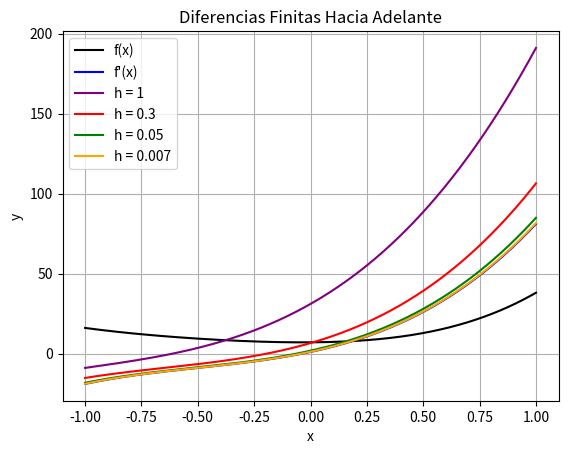
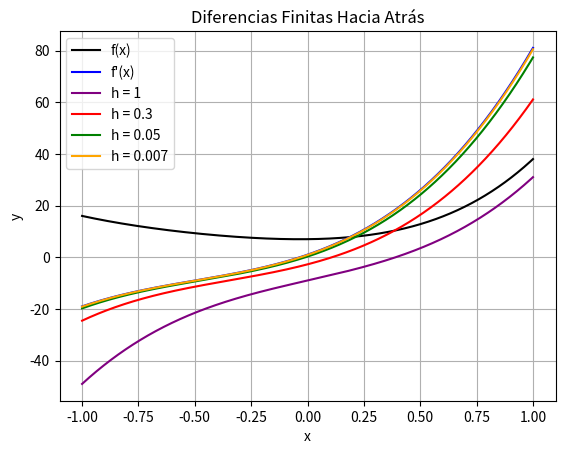
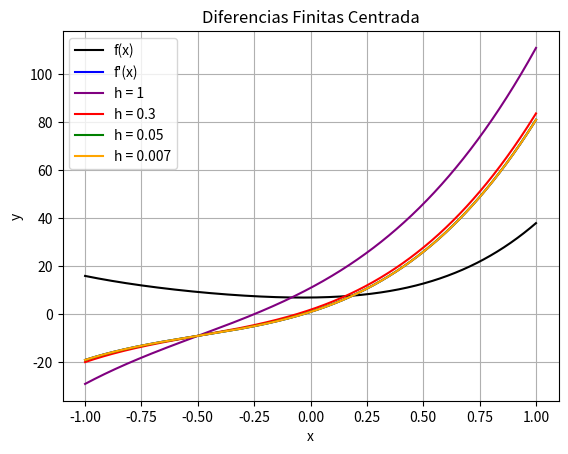
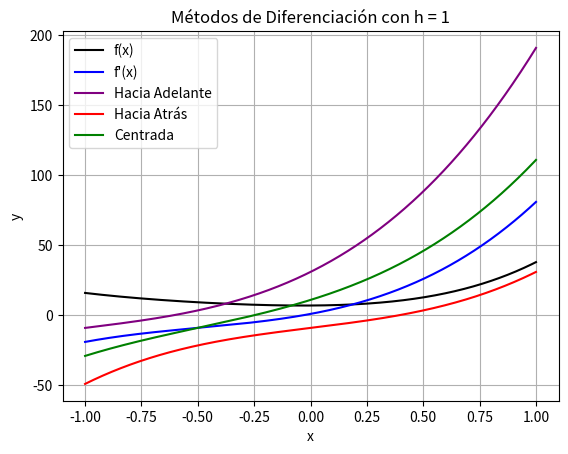
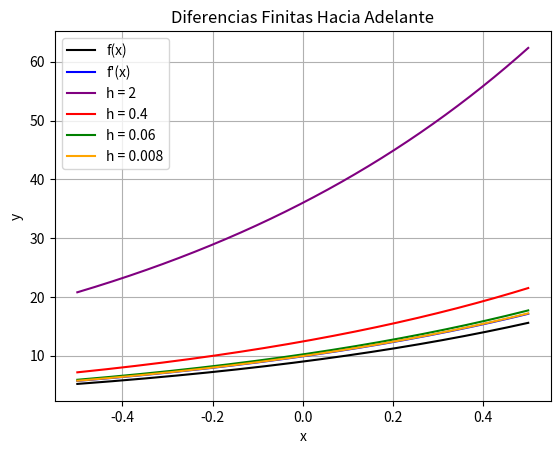
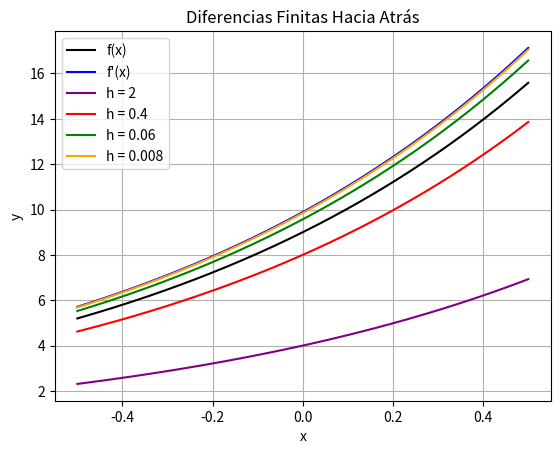
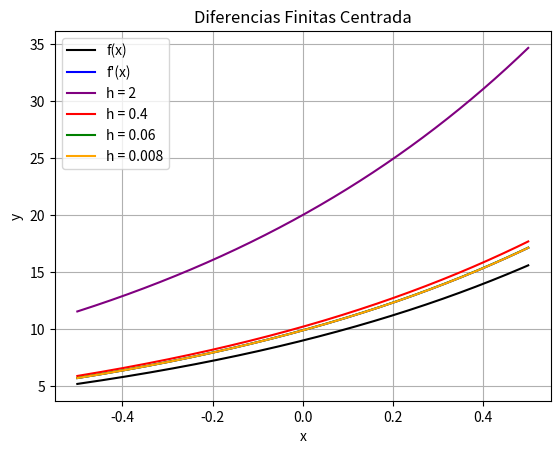
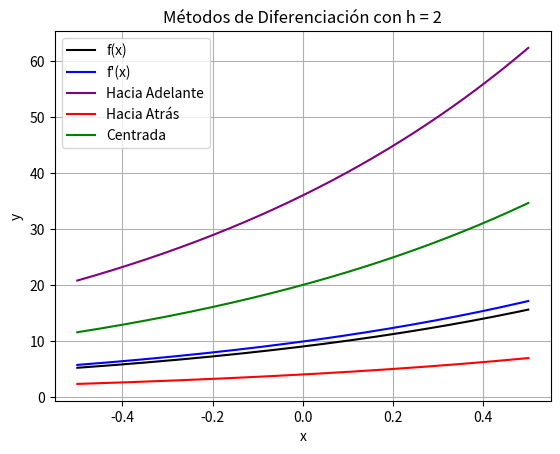
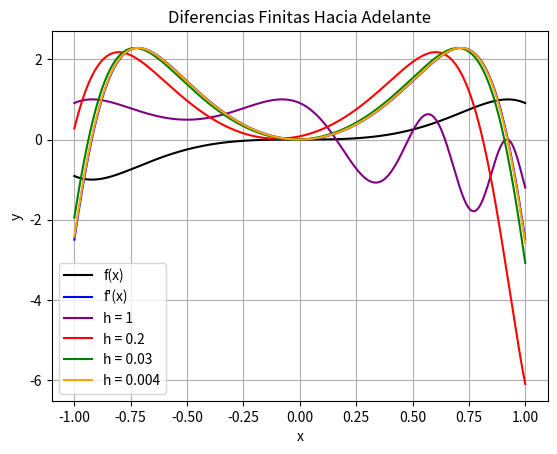
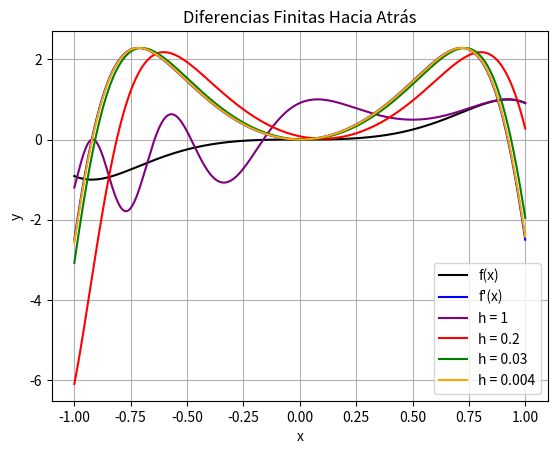
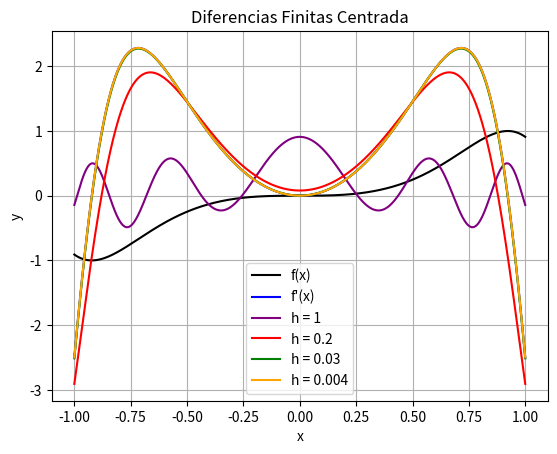
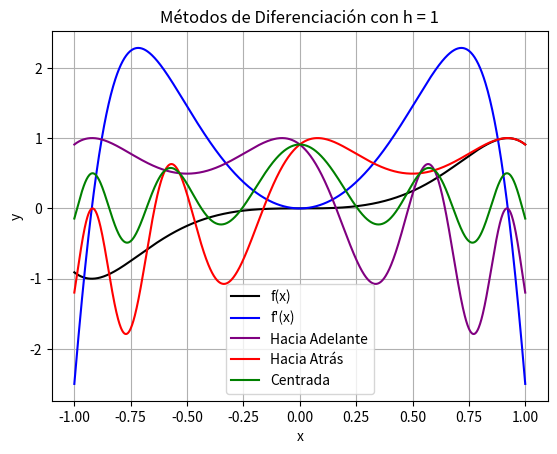

Reproduce these figures in Python, in order.
# UNIDAD 5: DIFERENCIACIÓN E INTEGRACIÓN

import time
import numpy as np
import sympy as sym
import matplotlib.pyplot as plt

x = sym.Symbol("x")


# Método de Diferencias Finitas Hacia Adelante
def diferencia_hacia_adelante(f, h):
    """
    Entrada: una función f(x) y un entero h.
    Salida: primera derivada f'(x).
    """

    derivada = (f.subs(x,x+h) - f) / h
    return derivada


# Método de Diferencias Finitas Hacia Atrás
def diferencia_hacia_atras(f, h):
    """
    Entrada: una función f(x) y un entero h.
    Salida: primera derivada f'(x).
    """

    derivada = (f - f.subs(x,x-h)) / h
    return derivada


# Método de Diferencia Centrada
def diferencia_centrada(f, h):
    """
    Entrada: una función f(x) y un entero h.
    Salida: primera derivada f'(x).
    """

    derivada = (f.subs(x,x+h) - f.subs(x,x-h)) / (2*h)
    return derivada


# Segunda derivada (CREO QUE NO ERA NECESARIO)
def segunda_derivada(f, h):
    """
    Entrada: una función f(x) y un entero h.
    Salida: segunda derivada f''(x).
    """

    derivada = (f.subs(x,x+h) -2*f + f.subs(x,x-h)) / (h**2)
    return derivada


# Integral por Regla del Rectángulo
def punto_medio(f, a, b):
    """
    Entrada: función f(x) y dos enteros a y b.
    Salida: integral definida de f(x) con límites a y b.
    """

    n = 1000
    xi = [i for i in np.linspace(a, b, n)]
    f = sym.lambdify(x, f)

    integral = 0
    for i in range(n):
        integral += (xi[i] - xi[i-1]) * f((xi[i-1] + xi[i]) / 2)

    return integral


# Integral por Regla del Trapezoide
def trapezoide(f, a, b):
    """
    Entrada: función f(x) y dos enteros a y b.
    Salida: integral definida de f(x) con límites a y b.
    """

    n = 1000
    xi = [i for i in np.linspace(a, b, n)]
    f = sym.lambdify(x, f)

    integral = 0
    for i in range(n):
        integral += (xi[i] - xi[i-1]) * (f(xi[i-1]) + f(xi[i]))

    return integral / 2


# Integral por Regla del Simpson
def simpson(f, a, b):
    """
    Entrada: función f(x) y dos enteros a y b.
    Salida: integral definida de f(x) con límites a y b.
    """

    n = 1000
    xi = [i for i in np.linspace(a, b, n)]
    f = sym.lambdify(x, f)

    integral = 0
    for i in range(n):
        integral += (xi[i] - xi[i-1]) * (f(xi[i-1]) + 4*f((xi[i-1]+xi[i])/2) + f(xi[i]))

    return integral / 6


# Pintar ejemplo de derivada con cada método
def ejemplo_derivada(funcion, hs, min_x, max_x, mostrar):
    # FALTA LA SEGUNDA DERIVADA

    colores = ["purple", "red", "green", "orange", "gray"]
    metodos = ["Hacia Adelante", "Hacia Atrás", "Centrada"]

    x_funcion = np.linspace(min_x, max_x, 1000)
    f_funcion = sym.lambdify(x, funcion)
    y_funcion = [f_funcion(i) for i in x_funcion]
    
    analitica = sym.diff(funcion, x)
    f_analitica = sym.lambdify(x, analitica)
    y_analitica = [f_analitica(i) for i in x_funcion]

    if (mostrar):
        print("f(x) = {}".format(funcion))
        print("f'(x) = {}".format(analitica))

    y_metodos = []

    for i in range(3):

        if (mostrar):

            # plt.figure(figsize=(10, 5))
            plt.title("Diferencias Finitas " + metodos[i])
            plt.plot(x_funcion, y_funcion, color="black", label="f(x)")
            plt.plot(x_funcion, y_analitica, color="blue", label="f'(x)")
            
            print("----------------------------------------------")
            print(" DIFERENCIAS FINITAS {}".format(metodos[i].upper()))
            print("----------------------------------------------")
            print(" h\tTiempo\tError (Prom)\tError (Desv)\tf'(x)")
            print("----------------------------------------------")


        for j in range(len(hs)):

            if (i == 0):
                inicio = time.time()
                derivada = diferencia_hacia_adelante(funcion, hs[j])
                tiempo = time.time() - inicio

            elif (i == 1):
                inicio = time.time()
                derivada = diferencia_hacia_atras(funcion, hs[j])
                tiempo = time.time() - inicio

            else:
                inicio = time.time()
                derivada = diferencia_centrada(funcion, hs[j])
                tiempo = time.time() - inicio

            f_derivada = sym.lambdify(x, derivada)
            y_derivada = [f_derivada(k) for k in x_funcion]

            if (j == 0): y_metodos += [y_derivada]

            errores = [np.abs(y_derivada[k] - y_analitica[k]) for k in range(1000)]
            promedio = np.mean(errores)
            desviacion = np.std(errores)

            if (mostrar):
                print(" {}\t{:.4f}\t{:.10f}\t{:.10f}\t{}".format(hs[j], tiempo, promedio, desviacion, sym.expand(derivada)))
                plt.plot(x_funcion, y_derivada, color=colores[j], label="h = "+str(hs[j]))

        if (mostrar):

            print("----------------------------------------------\n")
            plt.legend()
            plt.xlabel('x')
            plt.ylabel('y')
            plt.grid()
            plt.show()
    
    print()
    plt.title("Métodos de Diferenciación con h = "+str(hs[0]))
    plt.plot(x_funcion, y_funcion, color="black", label="f(x)")
    plt.plot(x_funcion, y_analitica, color="blue", label="f'(x)")

    for i in range(3):
        plt.plot(x_funcion, y_metodos[i], color=colores[i], label=str(metodos[i]))
    
    plt.legend()
    plt.xlabel('x')
    plt.ylabel('y')
    plt.grid()
    plt.show()

    print()


# Pintar ejemplo de integral con cada método
def ejemplo_integral(funcion, min_x, max_x, mostrar):
    analitica = sym.integrate(funcion, (x, min_x, max_x))
    integral_punto_medio = punto_medio(funcion, min_x, max_x)
    integral_trapezoide = trapezoide(funcion, min_x, max_x)
    integral_simpson = simpson(funcion, min_x, max_x)
    print("f(x) = {}".format(funcion))
    print("Analítica = {}".format(analitica))
    print("Punto medio = {}".format(integral_punto_medio))
    print("Trapezoide = {}".format(integral_trapezoide))
    print("Simpson = {}".format(integral_simpson))


# EJEMPLOS DE PRUEBA (También se encuentran en el informe)
def main():

    print("DIFERENCIACIÓN")

    print("EJEMPLO 1")
    funcion = 5*x**4 + 10*x**3 + 15*x**2 + x + 7
    hs = [1, 0.3, 0.05, 0.007]
    ejemplo_derivada(funcion, hs, -1, 1, True)

    print("EJEMPLO 2")
    funcion = 3**(x + 2)
    hs = [2, 0.4, 0.06, 0.008]
    ejemplo_derivada(funcion, hs, -0.5, 0.5, True)

    print("EJEMPLO 3")
    funcion = sym.sin(2*x**3)
    hs = [1, 0.2, 0.03, 0.004]
    ejemplo_derivada(funcion, hs, -1, 1, True)

    print("INTEGRACIÓN")

    print("EJEMPLO 1")
    funcion = np.e**(-x**2)
    ejemplo_integral(funcion, 0, 1, True)

    print("EJEMPLO 2")
    funcion = x**2
    ejemplo_integral(funcion, -10, 20, True)


main()
